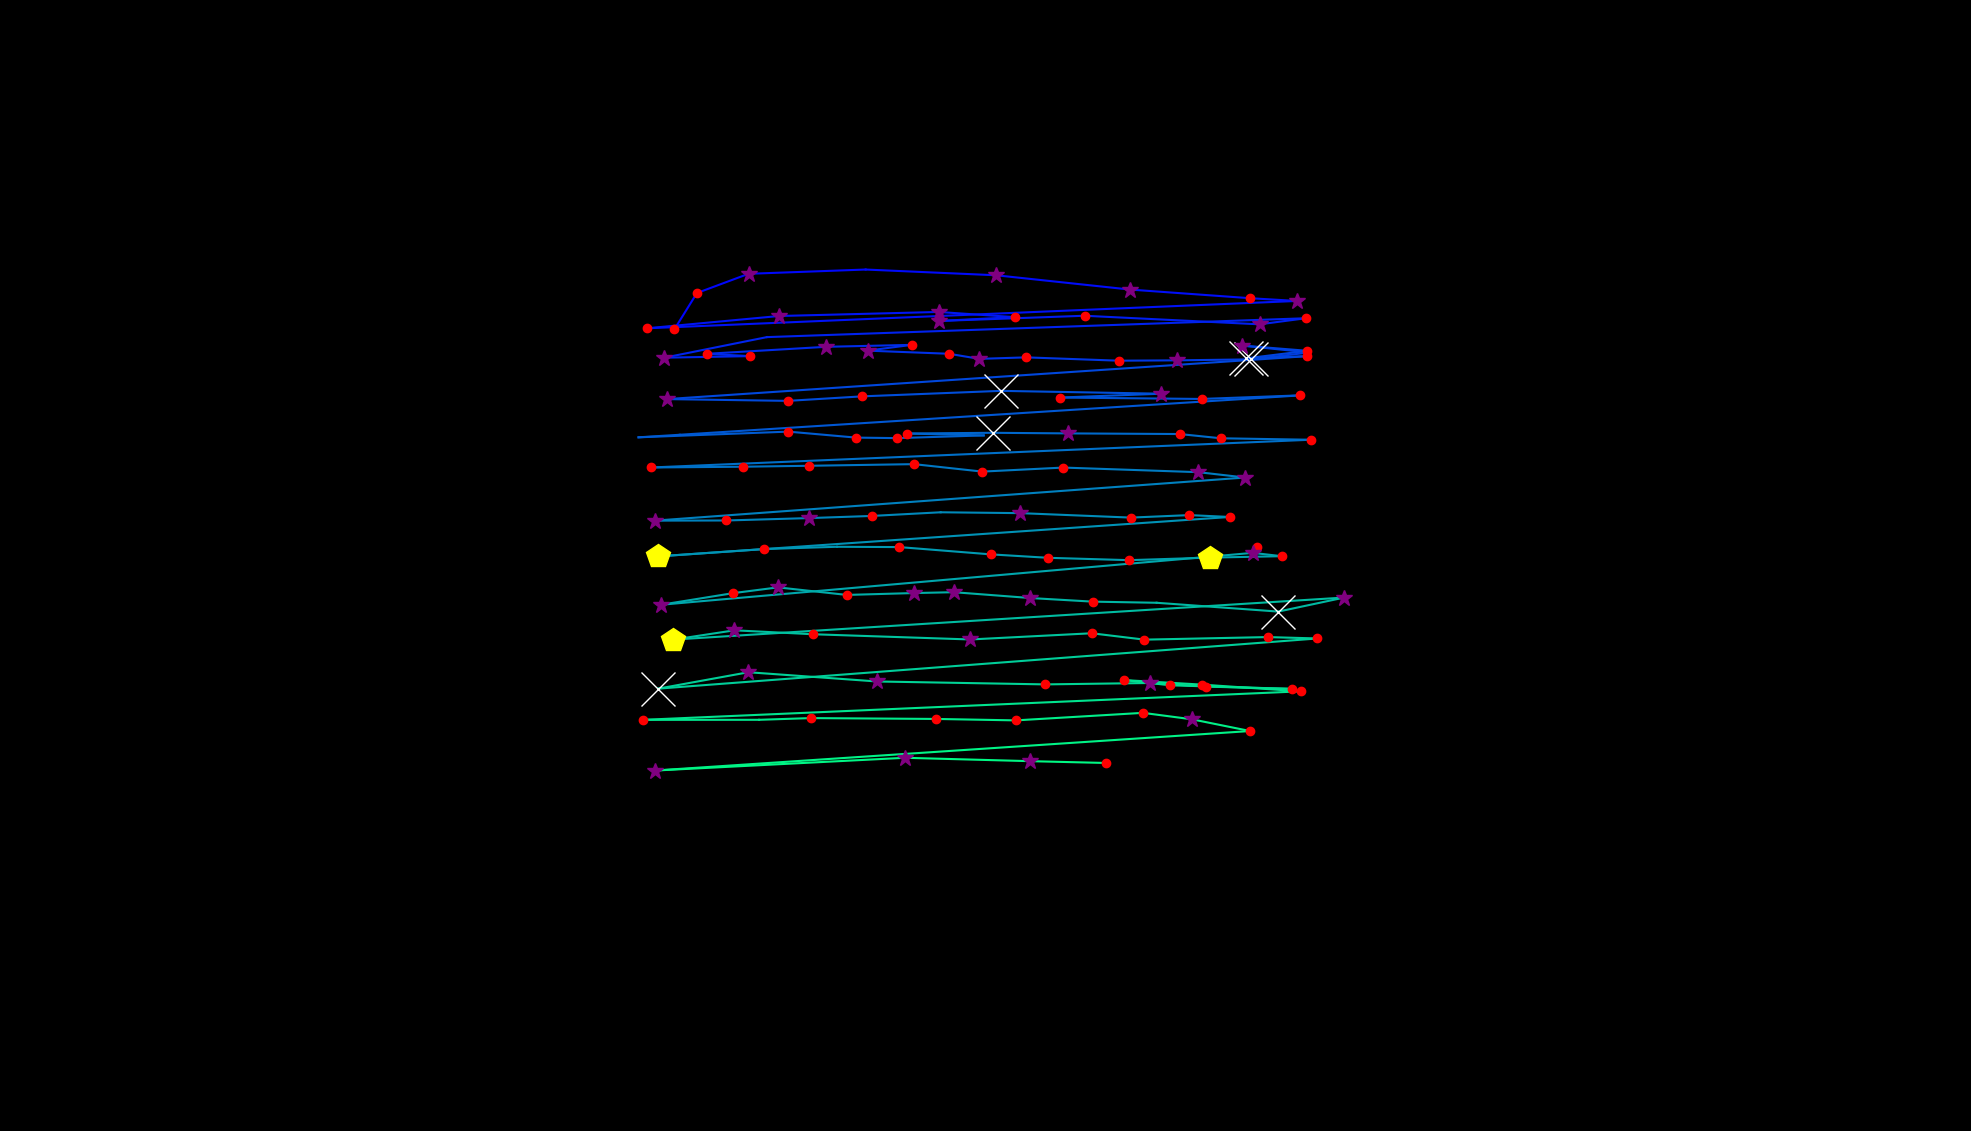

Data behind this chart, as committed beside it:
, fixation_id, timestamp, avg_gaze_x, avg_gaze_y, duration
0, 227.0, 68150, 1532, 495.7, 36.15
1, 247.0, 73753, 1632, 758.7, 216.9
2, 257.0, 76103, 876, 1041, 204.8
3, 258.0, 76332, 905.1, 1088, 228.9
4, 259.0, 76585, 972.1, 1113, 289.2
5, 260.0, 77163, 1124, 1119, 12.05
6, 261.0, 77248, 1294, 1111, 265.1
7, 262.0, 77537, 1467, 1093, 325.3
8, 263.0, 77898, 1624, 1082, 156.6
9, 264.0, 78079, 1684, 1078, 301.2
10, 265.0, 78549, 840.2, 1042, 216.9
11, 266.0, 78838, 1012, 1058, 325.3
12, 267.0, 79212, 1219, 1064, 253
13, 268.0, 79489, 1318, 1057, 120.5
14, 269.0, 79633, 1219, 1052, 253
15, 270.0, 79910, 1409, 1059, 168.7
16, 271.0, 80368, 1636, 1048, 325.3
17, 272.0, 80730, 1696, 1056, 180.7
18, 273.0, 80995, 996, 1031, 96.39
19, 274.0, 81115, 862.9, 1004, 313.3
20, 275.0, 81465, 973.9, 1006, 120.5
21, 276.0, 81609, 918, 1009, 132.5
22, 277.0, 81766, 1073, 1018, 301.2
23, 278.0, 82236, 1184, 1021, 156.6
24, 279.0, 82417, 1127, 1013, 253
25, 280.0, 82694, 1232, 1009, 168.7
26, 281.0, 82995, 1272, 1003, 313.3
27, 282.0, 83332, 1333, 1005, 192.8
28, 283.0, 83573, 1453, 1000, 241
29, 284.0, 83875, 1528, 1001, 253
30, 285.0, 84152, 1625, 1002, 590.4
31, 286.0, 84766, 1700, 1011, 108.4
32, 287.0, 84899, 1613, 1020, 265.1
33, 288.0, 85188, 1698, 1013, 241
34, 289.0, 85465, 1618, 1003, 566.3
35, 290.0, 86056, 1698, 1006, 204.8
36, 291.0, 86417, 866.1, 950.5, 301.2
37, 292.0, 86742, 1023, 948.2, 216.9
38, 293.0, 86983, 1120, 954.1, 132.5
39, 294.0, 87260, 1300, 961.2, 1084
40, 295.0, 88369, 1508, 957.5, 277.1
41, 296.0, 88706, 1376, 952.5, 120.5
42, 297.0, 88863, 1560, 950.7, 180.7
43, 298.0, 89176, 1689, 955.4, 228.9
44, 299.0, 89526, 882.8, 904.2, 96.39
45, 300.0, 89646, 829.3, 900.9, 96.39
46, 301.0, 89935, 1024, 908.3, 120.5
47, 302.0, 90092, 1112, 900.5, 216.9
48, 303.0, 90381, 1165, 899.8, 204.8
49, 304.0, 90634, 1278, 903.4, 96.39
50, 305.0, 90755, 1178, 905.8, 132.5
51, 306.0, 90911, 1289, 906.8, 819.3
52, 307.0, 91755, 1387, 906, 253
53, 308.0, 92080, 1532, 905.2, 204.8
54, 309.0, 92309, 1586, 899.6, 241
55, 310.0, 92574, 1702, 897.7, 204.8
56, 311.0, 92948, 845.4, 861.7, 156.6
57, 312.0, 93140, 965.3, 862.7, 180.7
58, 313.0, 93345, 1051, 863.9, 120.5
59, 314.0, 93634, 1187, 866, 144.6
... 66 more rows
